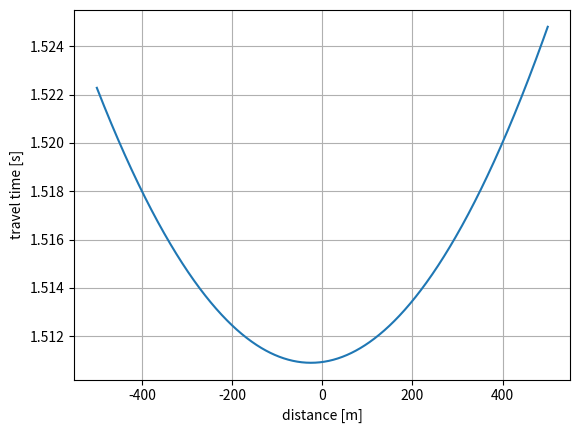

Write the Python code that produced this figure.
import numpy as np
import matplotlib.pyplot as plt

# Randomly generated depth [m] in the range from 1000 m to 2000 m
d=1000.0+1000.0*np.random.rand()

# Randomly generated dip angle [rad] in the range from 0 rad to 0.1 rad
theta=0.1*np.random.rand()

# Randomly generated velocity [m/s] in the range from 2000 m/s to 4000 m/s
alpha=2000.0+2000.0*np.random.rand()

# Compute and plot travel times as function of distance x
x=np.linspace(-500.0,500.0,1000)
t=np.sqrt(x**2 + 4.0*x*d*np.sin(theta) + 4.0*d**2)/alpha

plt.plot(x,t)
plt.ylabel('travel time [s]')
plt.xlabel('distance [m]')
plt.grid()
plt.show()